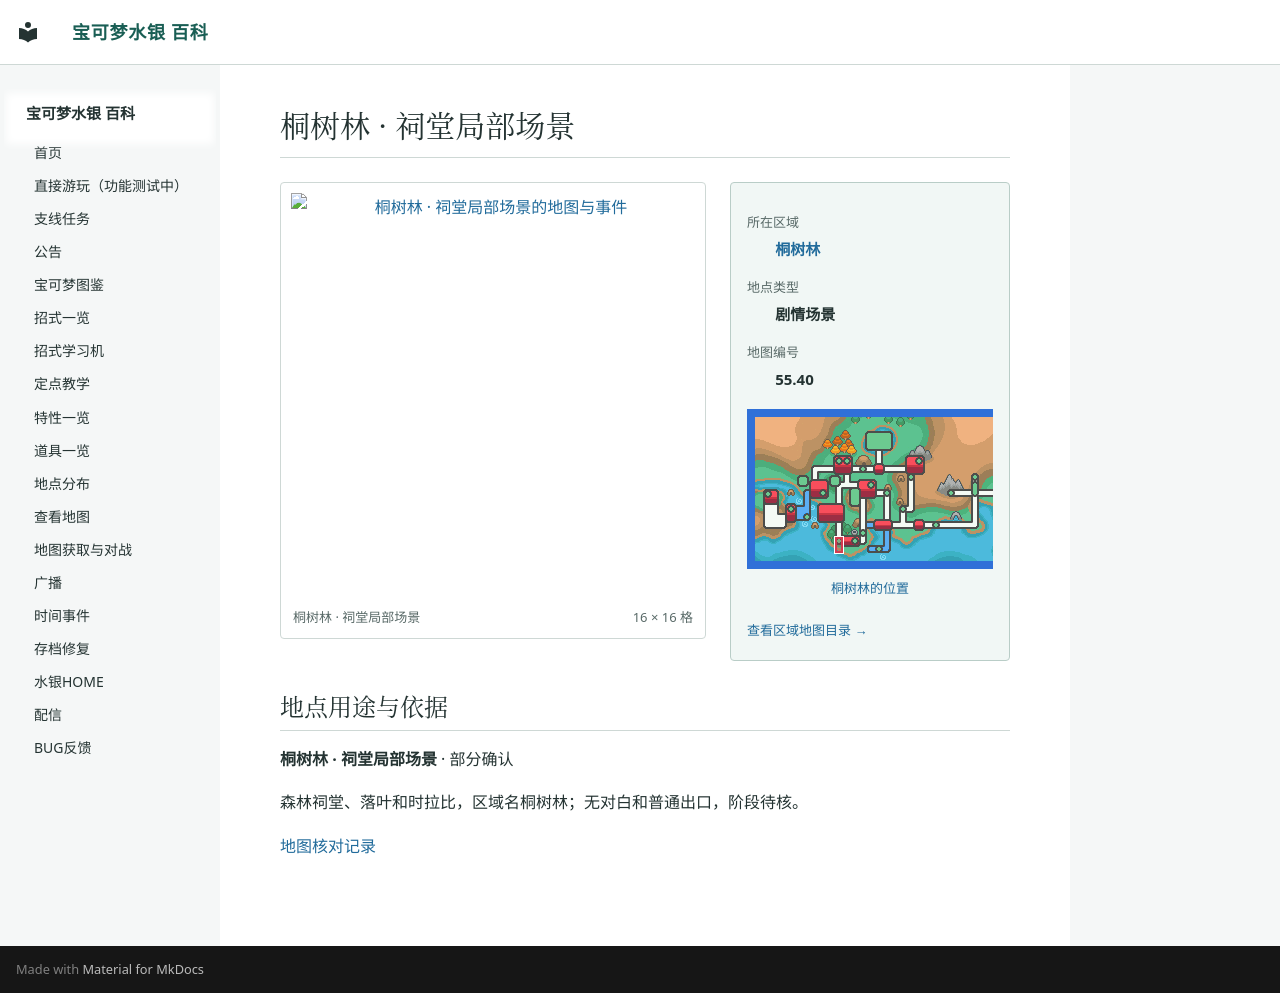

repository: Sum-Light/azoth-wiki · page: locations/map_55_40/index.html · generator: mkdocs

# 桐树林 · 祠堂局部场景

<!-- location-atlas:start -->

<div class="loc-profile" data-location-map="55.40">
<div class="loc-profile-layout">
<div class="loc-main-map">
<a class="loc-image-link" href="../../locations/atlas/maps/map_55_40.png" target="_blank" rel="noopener">
<img src="../../locations/atlas/maps/map_55_40.png" alt="桐树林 · 祠堂局部场景的地图与事件" loading="lazy" width="256" height="256"></a>
<div class="loc-map-caption"><span>桐树林 · 祠堂局部场景</span><span>16 × 16 格</span></div>
</div>
<aside class="loc-facts">
<dl><dt>所在区域</dt><dd><a href="../atlas/?sec=182">桐树林</a></dd><dt>地点类型</dt><dd>剧情场景</dd><dt>地图编号</dt><dd>55.40</dd></dl>
<a class="loc-world-preview" href="../atlas/?sec=182" aria-label="桐树林在大地图上的位置">
<span class="loc-world-canvas"><img src="../worldmap.png" alt="世界地图" loading="lazy">
<span class="loc-world-mark" style="left:20.2990%;top:49.9625%;width:1.5629%;height:6.2500%"></span>
</span></a>
<a class="loc-world-label" href="../atlas/?sec=182">桐树林的位置</a>
<a class="loc-atlas-return" href="../atlas/?sec=182">查看区域地图目录 &rarr;</a>
</aside>
</div>
<section class="loc-identity" aria-labelledby="map-identity">
<h2 id="map-identity">地点用途与依据</h2>
<p><strong>桐树林 · 祠堂局部场景</strong> · 部分确认</p>
<p>森林祠堂、落叶和时拉比，区域名桐树林；无对白和普通出口，阶段待核。</p>
<a href="../map_review/">地图核对记录</a>
</section>
</div>

<!-- location-atlas:end -->
